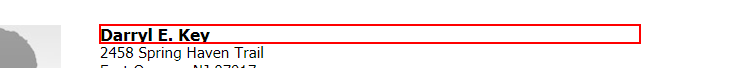
Workflow: Lesson6Practice1Selectors

Step 1: get-text from the heading in window 'Generate a Random Name - Fake Name Generator' (chrome.exe)

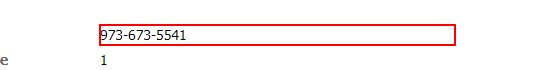
Step 2: get-text from the dd in window 'Generate a Random Name - Fake Name Generator' (chrome.exe)

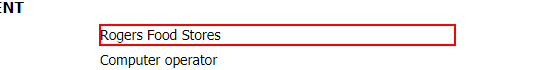
Step 3: get-text from the dd in window 'Generate a Random Name - Fake Name Generator' (chrome.exe)

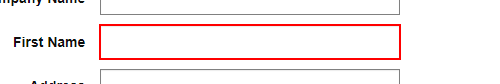
Step 4: type [firstName] into the text box in window 'Automation Challenge' (chrome.exe)

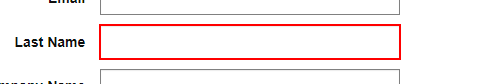
Step 5: type [lastName] into the text box in window 'Automation Challenge' (chrome.exe)

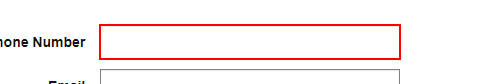
Step 6: type [phoneNumber] into the text box in window 'Automation Challenge' (chrome.exe)

Step 7: type [companyName] into the text box in window 'Automation Challenge' (chrome.exe) (same screen as step 6)

Step 8: click on the text box 'genbtn' in window 'Generate a Random Name - Fake Name Generator' (chrome.exe) (no picture)

Step 9: get-text from the heading in window 'Generate a Random Name - Fake Name Generator' (chrome.exe) (same screen as step 1)

Step 10: get-text from the dd in window 'Generate a Random Name - Fake Name Generator' (chrome.exe) (same screen as step 2) (repeated 2 times)

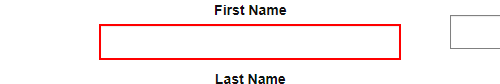
Step 12: type [firstName] into the text box

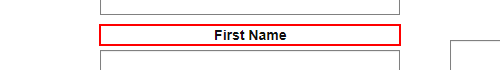
Step 13: Find Element 'LABEL' on the label 'First Name' in window 'Automation Challenge' (chrome.exe)

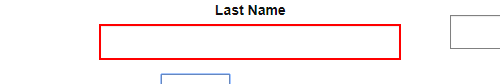
Step 14: type [lastName] into the text box

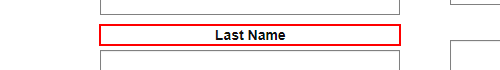
Step 15: Find Element 'LABEL' on the label 'Last Name' in window 'Automation Challenge' (chrome.exe)

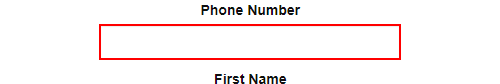
Step 16: type [phoneNumber] into the text box

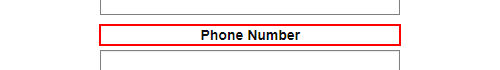
Step 17: Find Element 'LABEL' on the label 'Phone Number' in window 'Automation Challenge' (chrome.exe)

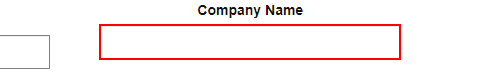
Step 18: type [companyName] into the text box

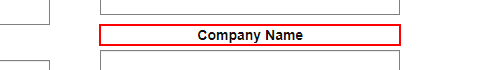
Step 19: Find Element 'LABEL' on the label 'Company Name' in window 'Automation Challenge' (chrome.exe)

Step 20: click on the text box 'genbtn' (no picture)

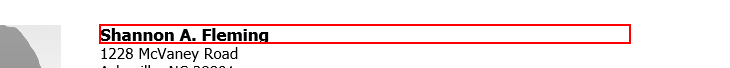
Step 21: get-text from the heading

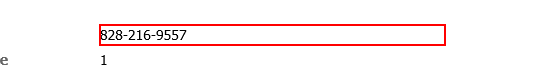
Step 22: get-text from the dd

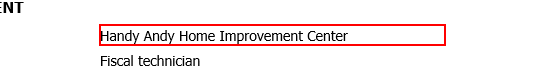
Step 23: get-text from the dd

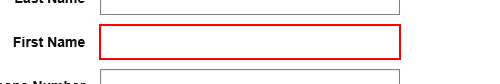
Step 24: type [firstName] into the text box

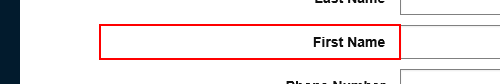
Step 25: Find Element 'LABEL' on the label 'First Name'

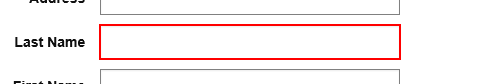
Step 26: type [lastName] into the text box

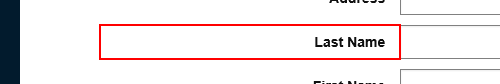
Step 27: Find Element 'LABEL' on the label 'Last Name'

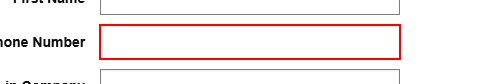
Step 28: type [phoneNumber] into the text box

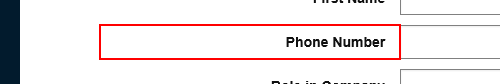
Step 29: Find Element 'LABEL' on the label 'Phone Number'

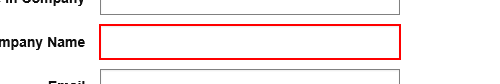
Step 30: type [companyName] into the text box

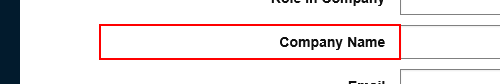
Step 31: Find Element 'LABEL' on the label 'Company Name'